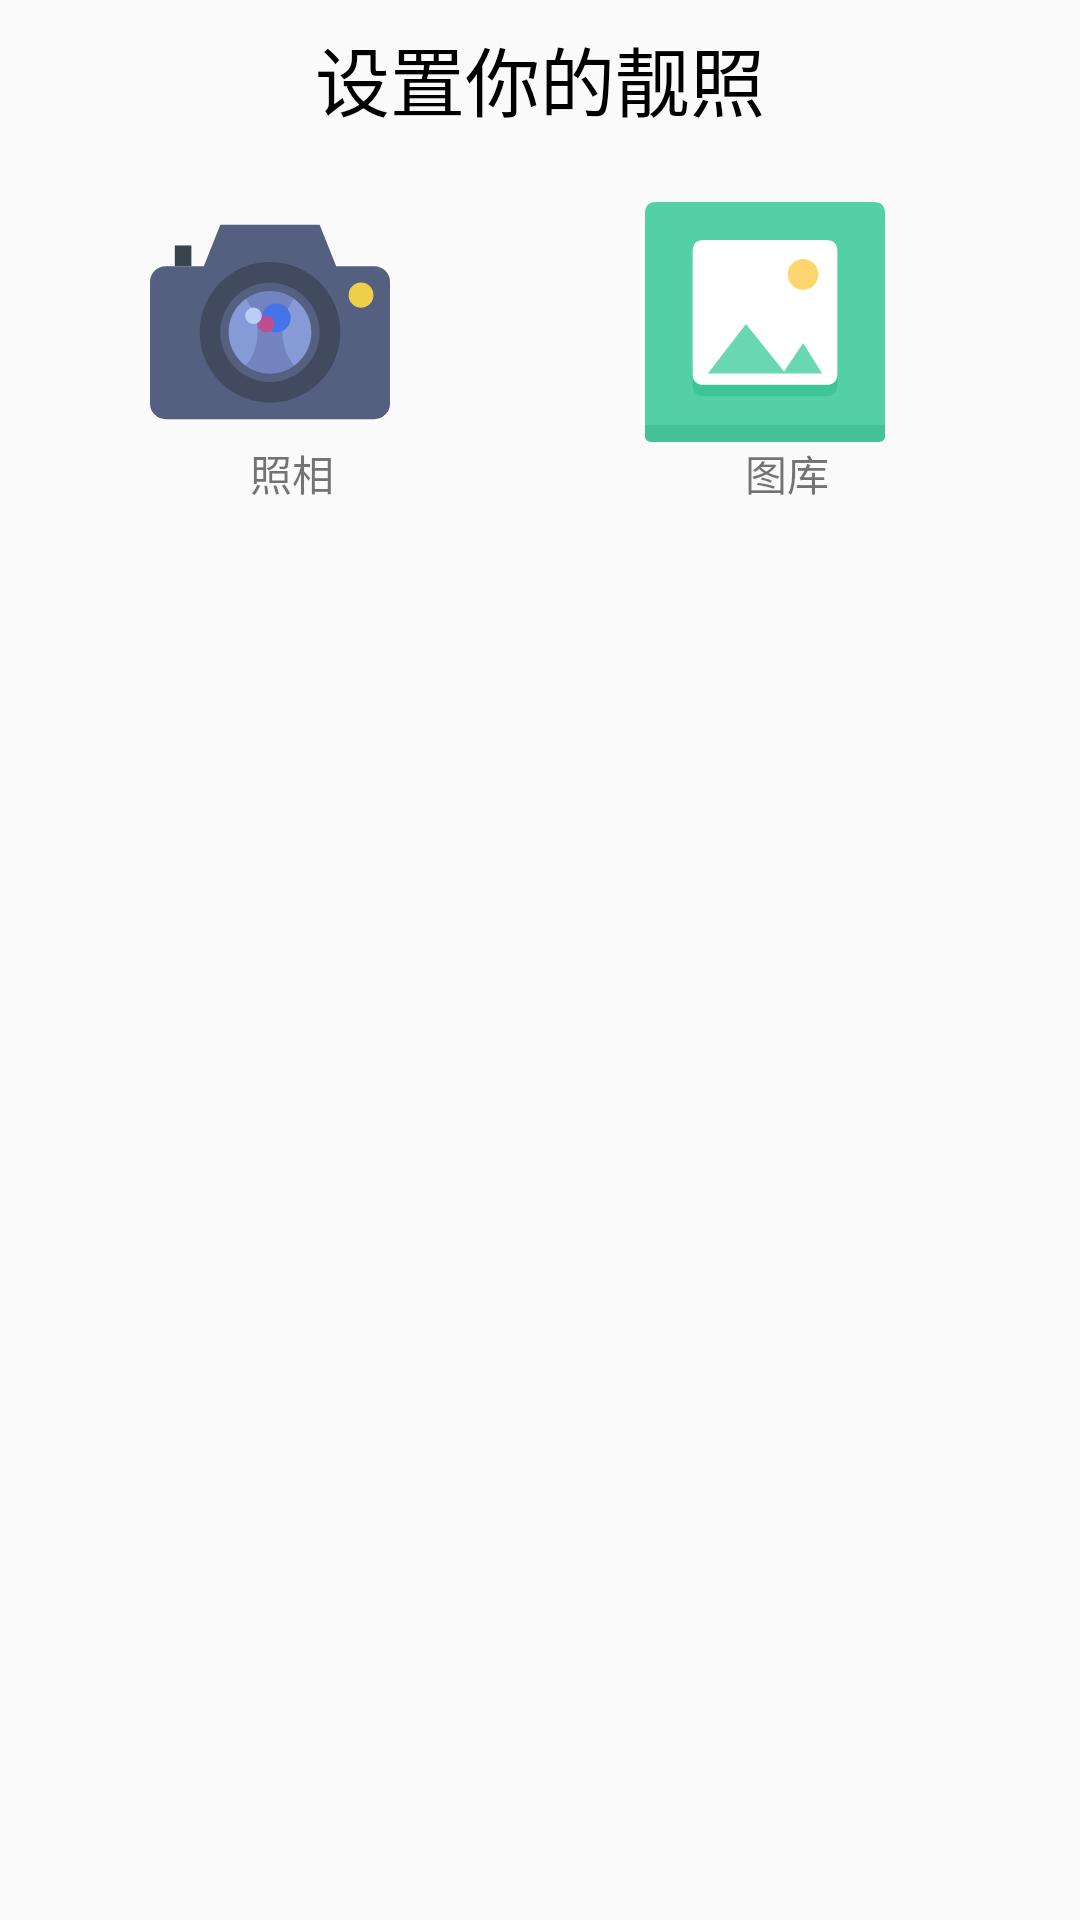

Produce the Android XML layout that renders to this screen, including the resource entries it uses.
<!-- AndroidManifest.xml: application theme AppTheme -->
<!-- res/layout/picture_dialog.xml -->
<?xml version="1.0" encoding="utf-8"?>
<LinearLayout xmlns:android="http://schemas.android.com/apk/res/android"
    android:orientation="vertical" android:layout_width="400dp"
    android:layout_height="250dp">
    <LinearLayout
        android:layout_width="match_parent"
        android:padding="8dp"
        android:layout_height="wrap_content">
        <TextView
            android:gravity="center"
            android:textColor="#000000"
            android:textSize="25dp"
            android:layout_width="match_parent"
            android:layout_height="wrap_content"
            android:text="设置你的靓照"/>
    </LinearLayout>
    <LinearLayout
        android:padding="15dp"
        android:layout_width="match_parent"
        android:layout_height="wrap_content">
        <LinearLayout
            android:orientation="vertical"
            android:layout_weight="1"
            android:layout_width="match_parent"
            android:layout_height="wrap_content">
            <ImageView
                android:clickable="true"
                android:focusable="true"
                android:id="@+id/camera"
                android:layout_width="150dp"
                android:layout_height="80dp"
                android:src="@drawable/ic_camera"/>
            <TextView
                android:layout_width="match_parent"
                android:layout_height="wrap_content"
                android:gravity="center"
                android:text="照相"/>
        </LinearLayout>
        <LinearLayout
            android:orientation="vertical"
            android:layout_weight="1"
            android:layout_width="match_parent"
            android:layout_height="wrap_content">
            <ImageView
                android:clickable="true"
                android:focusable="true"
                android:id="@+id/album"
                android:layout_width="150dp"
                android:layout_height="80dp"
                android:src="@drawable/ic_album"
                />
            <TextView
                android:gravity="center"
                android:layout_width="match_parent"
                android:layout_height="wrap_content"
                android:text="图库"/>
        </LinearLayout>
    </LinearLayout>

</LinearLayout>
<!-- resources referenced by this layout -->
<resources>
  <!-- drawable ic_album (drawable) -->
  <vector xmlns:android="http://schemas.android.com/apk/res/android"
      android:width="128dp"
      android:height="128dp"
      android:viewportWidth="1024"
      android:viewportHeight="1024">
    <path
        android:pathData="M0,0m48.76,0l926.48,0q48.76,0 48.76,48.76l0,926.48q0,48.76 -48.76,48.76l-926.48,0q-48.76,0 -48.76,-48.76l0,-926.48q0,-48.76 48.76,-48.76Z"
        android:fillColor="#53D0A6"/>
    <path
        android:pathData="M0,950.86h1024v48.76C1024,1013.08 1013.08,1024 999.62,1024H24.38C10.92,1024 0,1013.08 0,999.62v-48.76z"
        android:fillColor="#45C197"/>
    <path
        android:pathData="M203.17,210.84m48.76,0l520.13,0q48.76,0 48.76,48.76l0,520.13q0,48.76 -48.76,48.76l-520.13,0q-48.76,0 -48.76,-48.76l0,-520.13q0,-48.76 48.76,-48.76Z"
        android:fillColor="#3DC598"/>
    <path
        android:pathData="M203.17,162.54m48.76,0l520.13,0q48.76,0 48.76,48.76l0,520.13q0,48.76 -48.76,48.76l-520.13,0q-48.76,0 -48.76,-48.76l0,-520.13q0,-48.76 48.76,-48.76Z"
        android:fillColor="#FFFFFF"/>
    <path
        android:pathData="M430.73,520.13l162.54,203.17 81.27,-121.91L755.81,731.43H268.19z"
        android:fillColor="#69D7B2"/>
    <path
        android:pathData="M674.54,308.83m-65.02,0a65.02,65.02 0,1 0,130.03 0,65.02 65.02,0 1,0 -130.03,0Z"
        android:fillColor="#FDD76E"/>
  </vector>
  <!-- drawable ic_camera: vector/xml drawable (drawable, 2185 chars, omitted) -->
  <style name="AppTheme" parent="Theme.AppCompat.Light.NoActionBar">
          
          <item name="colorPrimary">#d00402</item>
          <item name="colorPrimaryDark">#d00402</item>
          <item name="colorAccent">#D81B60</item>
      </style>
</resources>
